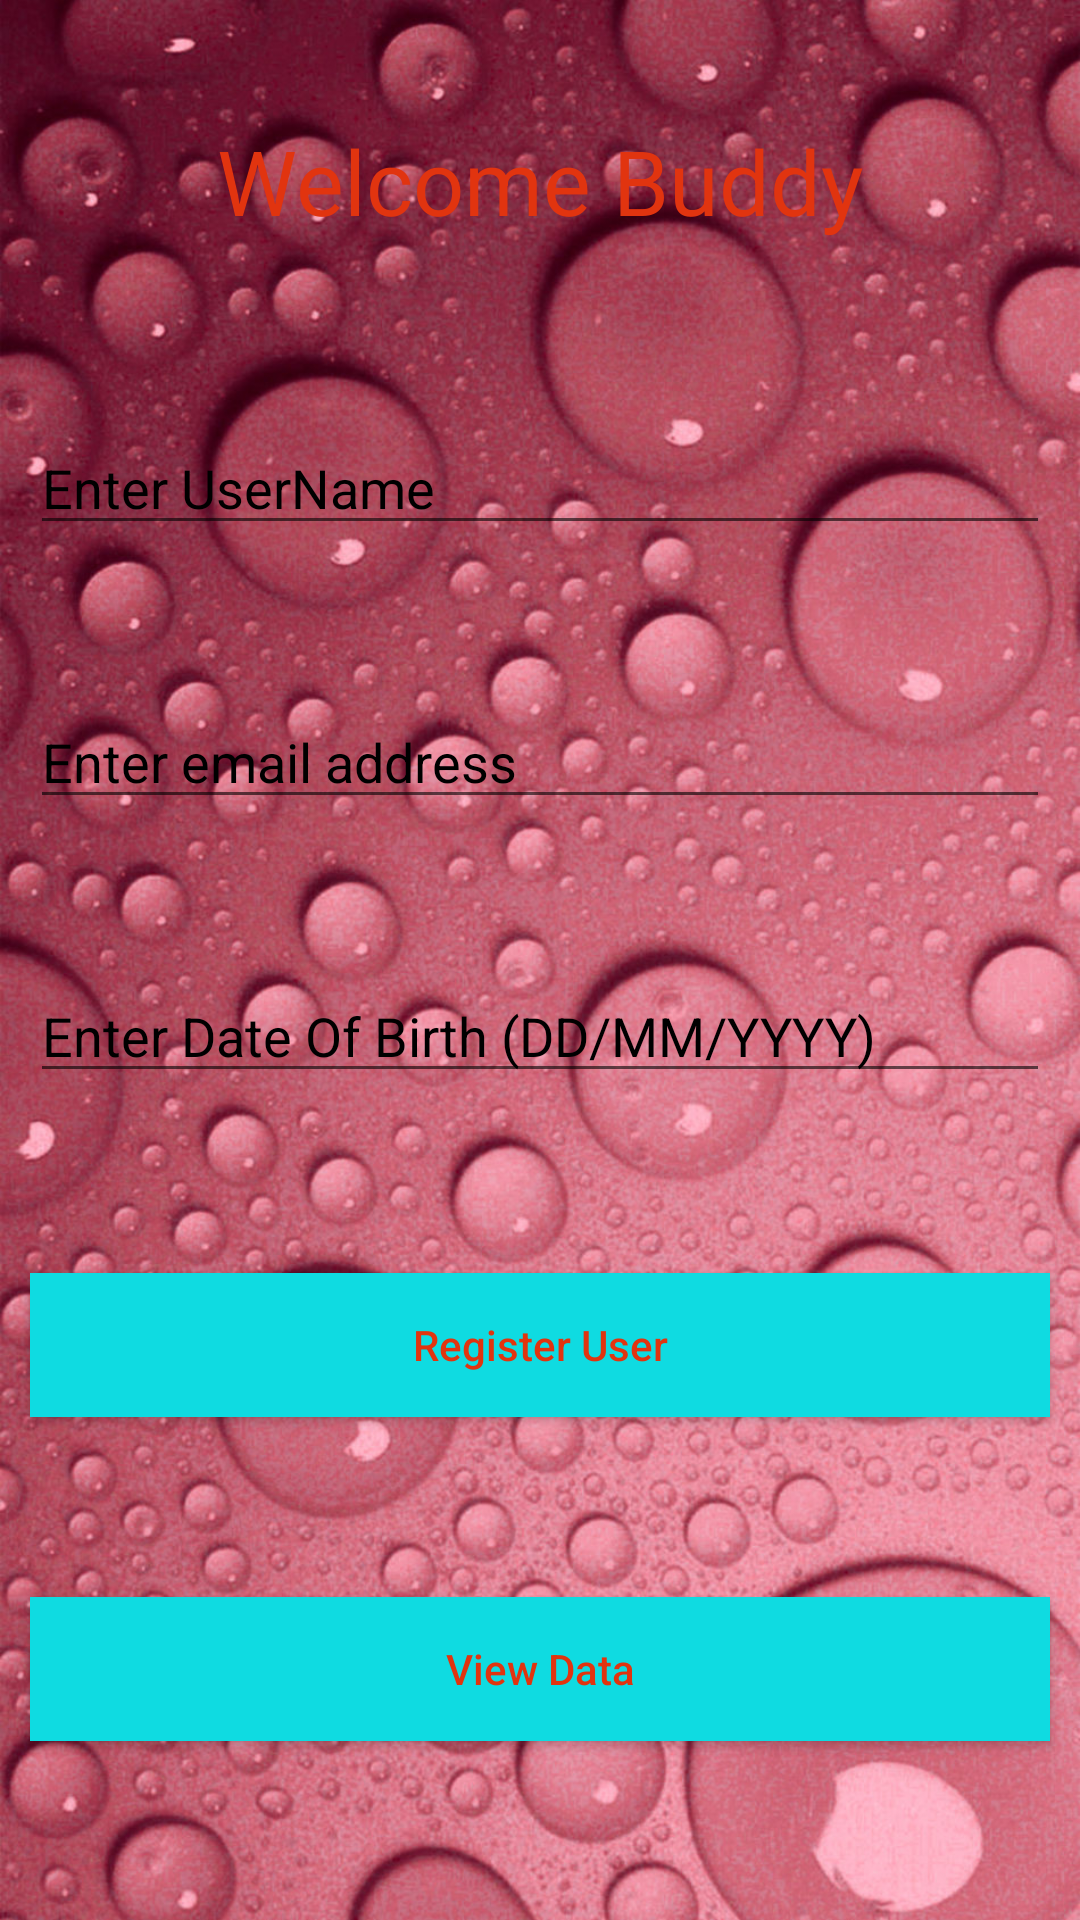

Android layout source for this screen:
<!-- AndroidManifest.xml: application theme Theme.Welcome_app -->
<!-- res/layout/activity_main.xml -->
<?xml version="1.0" encoding="utf-8"?>
<RelativeLayout xmlns:android="http://schemas.android.com/apk/res/android"
    xmlns:app="http://schemas.android.com/apk/res-auto"
    xmlns:tools="http://schemas.android.com/tools"
    android:layout_width="match_parent"
    android:layout_height="match_parent"
    android:background="@drawable/background"
    tools:context=".MainActivity">

    <TextView
        android:id="@+id/header"
        android:layout_width="match_parent"
        android:layout_height="wrap_content"
        android:layout_marginTop="30dp"
        android:gravity="center_horizontal"
        android:padding="10dp"
        android:text="Welcome Buddy"

        android:textAlignment="center"
        android:textColor="@color/new_item"

        android:textSize="30sp" />
    <EditText
        android:id="@+id/name"
        android:layout_width="match_parent"
        android:layout_height="wrap_content"
        android:layout_below="@id/header"
        android:layout_marginStart="10dp"
        android:layout_marginTop="50dp"
        android:layout_marginEnd="10dp"
        android:hint="Enter UserName"
        android:textColorHint="@color/black"
        android:inputType="textEmailAddress" />
    <EditText
        android:id="@+id/email"
        android:layout_width="match_parent"
        android:layout_height="wrap_content"
        android:layout_below="@id/name"
        android:layout_marginStart="10dp"
        android:layout_marginTop="50dp"
        android:layout_marginEnd="10dp"
        android:hint="Enter email address"
        android:textColorHint="@color/black"
        android:inputType="textEmailAddress" />
    <EditText
        android:id="@+id/dob"
        android:layout_width="match_parent"
        android:layout_height="wrap_content"
        android:layout_below="@id/email"
        android:layout_marginStart="10dp"
        android:layout_marginTop="50dp"
        android:layout_marginEnd="10dp"
        android:textColorHint="@color/black"
        android:hint="Enter Date Of Birth (DD/MM/YYYY)"
        android:inputType="textEmailAddress" />

    <Button
        android:id="@+id/idBtnRegister"
        android:layout_width="match_parent"
        android:layout_height="wrap_content"
        android:layout_below="@id/dob"
        android:layout_marginStart="10dp"
        android:layout_marginTop="60dp"
        android:layout_marginEnd="10dp"
        android:text="Register User"
        android:textColor="@color/new_item"
        android:background="@color/new_item1"
        android:textAllCaps="false" />
    <Button
        android:id="@+id/idBtnView"
        android:layout_width="match_parent"
        android:layout_height="wrap_content"
        android:layout_below="@id/idBtnRegister"
        android:layout_marginStart="10dp"
        android:layout_marginTop="60dp"
        android:layout_marginEnd="10dp"
        android:text="View Data"
        android:textColor="@color/new_item"
        android:background="@color/new_item1"
        android:textAllCaps="false" />


</RelativeLayout>
<!-- resources referenced by this layout -->
<resources>
  <color name="black">#FF000000</color>
  <color name="new_item">#E1340F</color>
  <color name="new_item1">#0FDBE1</color>
  <!-- drawable background: jpg bitmap (drawable, 357232 bytes) -->
  <style name="Theme.Welcome_app" parent="Theme.AppCompat.DayNight.NoActionBar">
          
          <item name="colorPrimary">@color/purple_500</item>
          <item name="colorPrimaryVariant">@color/purple_700</item>
          <item name="colorOnPrimary">@color/white</item>
          
          <item name="colorSecondary">@color/teal_200</item>
          <item name="colorSecondaryVariant">@color/teal_700</item>
          <item name="colorOnSecondary">@color/black</item>
          
          <item name="android:statusBarColor" tools:targetApi="l">?attr/colorPrimaryVariant</item>
          
      </style>
  <color name="purple_500">#FF6200EE</color>
  <color name="purple_700">#FF3700B3</color>
  <color name="white">#FFFFFFFF</color>
  <color name="teal_200">#FF03DAC5</color>
  <color name="teal_700">#FF018786</color>
</resources>
